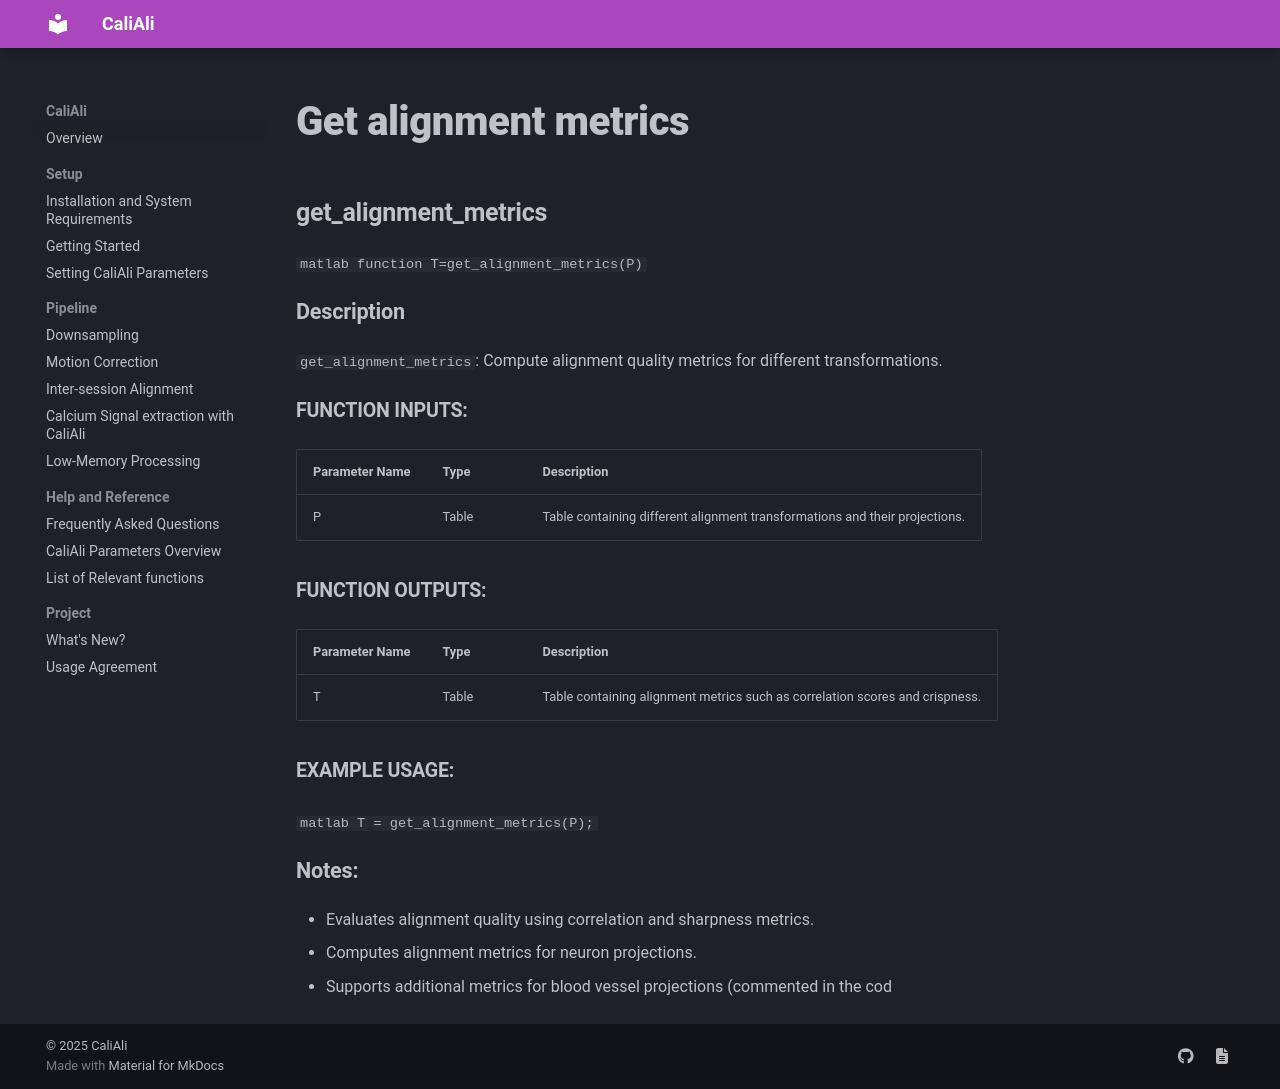

repository: CaliAli-PV/CaliAli · page: 1.4.8/Functions_doc/get_alignment_metrics/index.html · generator: mkdocs

### get_alignment_metrics {#get_alignment_metrics}

```matlab
function T=get_alignment_metrics(P)
```

#### Description
`get_alignment_metrics`: Compute alignment quality metrics for different transformations.

##### Function Inputs:
| Parameter Name | Type   | Description                      |
|----------------|--------|----------------------------------|
| P              | Table  | Table containing different alignment transformations and their projections. |

##### Function Outputs:
| Parameter Name | Type   | Description                      |
|----------------|--------|----------------------------------|
| T              | Table  | Table containing alignment metrics such as correlation scores and crispness. |

##### Example usage:
```matlab
T = get_alignment_metrics(P);
```

#### Notes:
- Evaluates alignment quality using correlation and sharpness metrics.
- Computes alignment metrics for neuron projections.
- Supports additional metrics for blood vessel projections (commented in the cod
